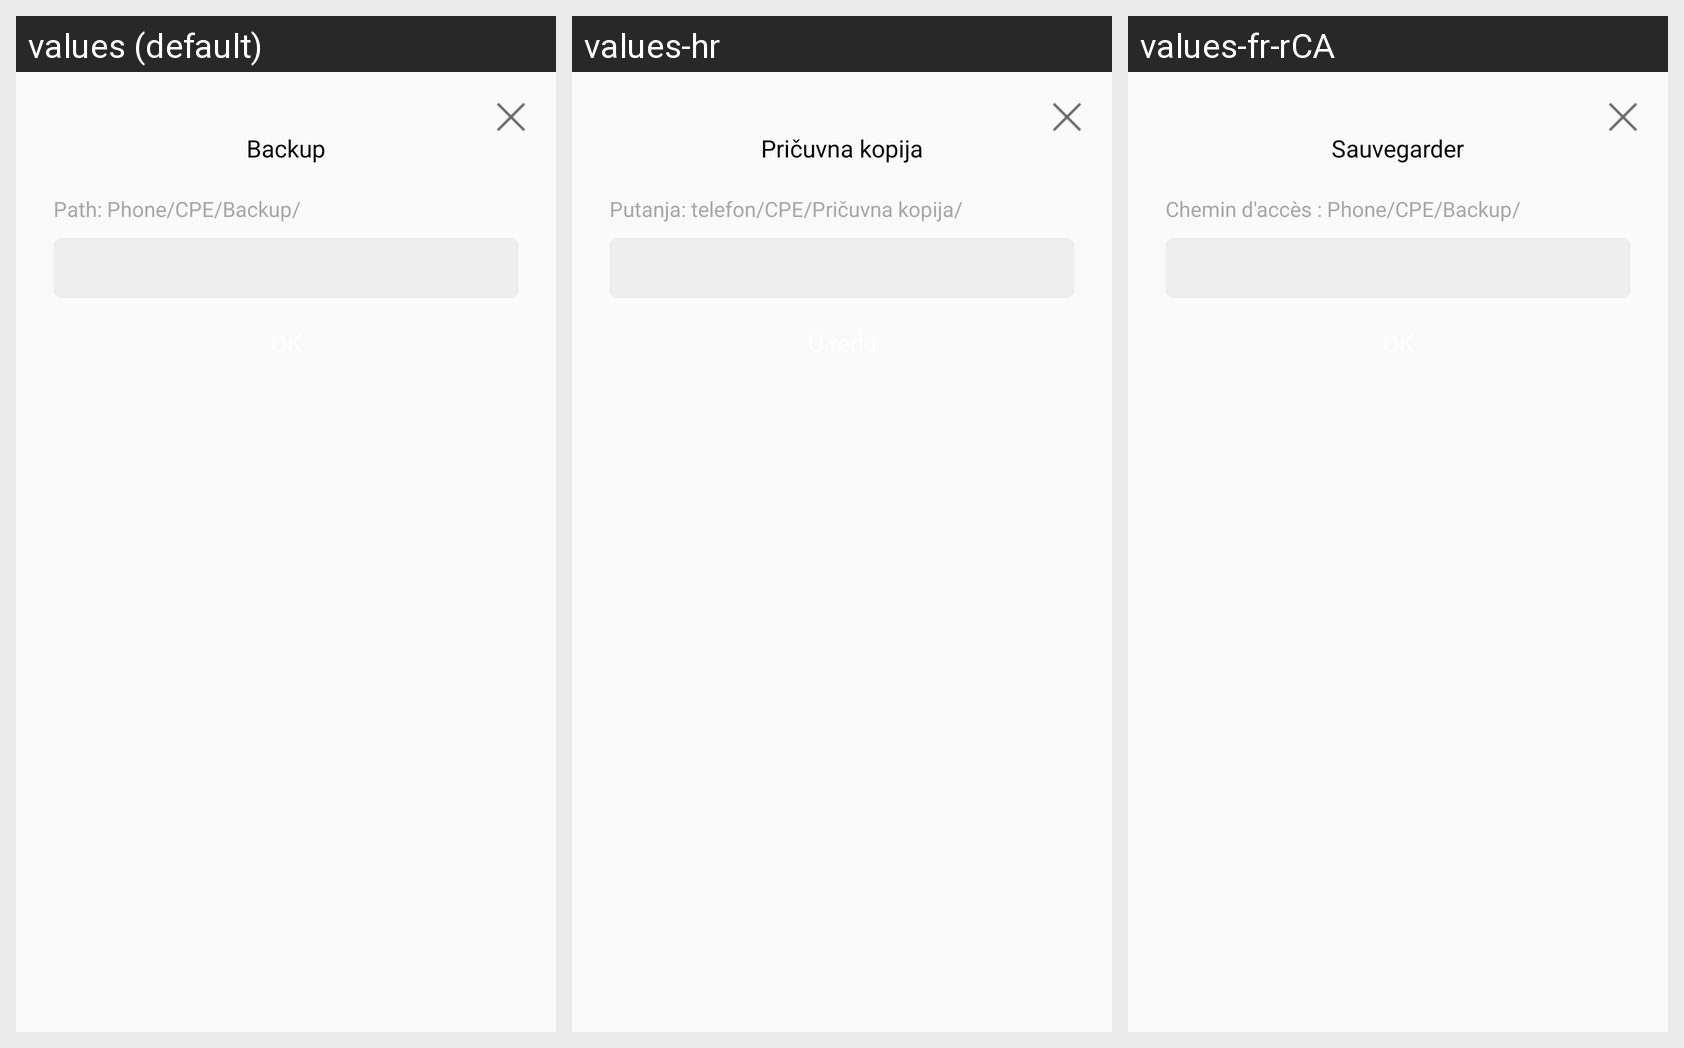

Locale-by-locale string values for the Android screen shown in this grid:
Android screen res/layout/dialog_backup.xml rendered under 3 locales, left to right: values (default), values-hr, values-fr-rCA. Device: Nexus 5 (rendered at 1080×1920; each locale shown at half size, 540×960, under a caption strip naming it); theme AppTheme.
Other locales in the repository, not shown: values-ar, values-de, values-es, values-es-rMX, values-fr, values-it, values-pl, values-sl, values-sr.
Strings drawn on this screen, with the default value and each locale's value (text and hints the layout hard-codes, and strings that could not be matched under every locale, appear in the picture but are not listed):

setting_backup_btn_backup
  values: Backup
  values-hr: Pričuvna kopija
  values-fr-rCA: Sauvegarder

setting_backup_path_tag
  values: Path: Phone
  values-hr: Putanja: telefon
  values-fr-rCA: Chemin d'accès : Phone  [from values-fr]

setting_backup_path
  values: /CPE/Backup/
  values-hr: /CPE/Pričuvna kopija/
  values-fr-rCA: /CPE/Backup/  [from values-fr]
